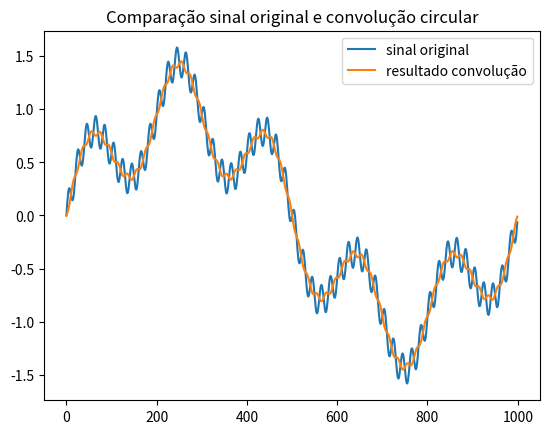
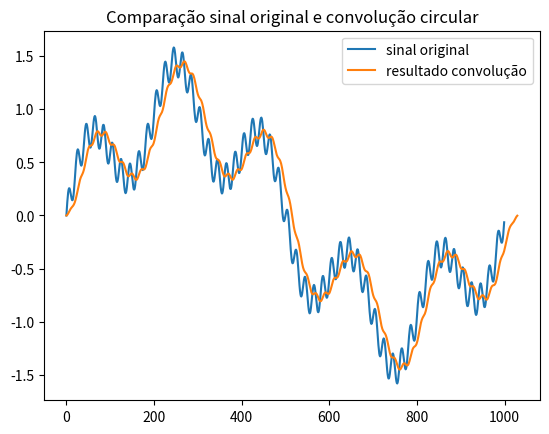

Python code for these plots, in order:
# importa dependências da tarefa
import math as m
import numpy as np
import matplotlib.pyplot as plt
from scipy.fft import fft, ifft

# Exercício 1(a)

def convolução_circular(x,h):
    # sua resposta aqui:
    r = np.zeros((np.shape(x)))
    for i in range(len(x)):
        r[i] = sum([h[j]*x[i-j] for j in range(len(x))])
    return r

# Exercício 1(b)
N = 1000
L = 31
M = 15
# sua resposta aqui:
x = np.array([np.sin(2*np.pi*n/N)+1/np.sqrt(5)*np.sin(2*np.pi*5*n/N)+1/np.sqrt(50)*np.sin(2*np.pi*50*n/N) for n in range(0, N)])
h = [(1/L) for i in range(M+1)] + [0 for i in range(N-2*M-1)] + [(1/L) for i in range(M)]
h = np.array(h)
y = convolução_circular(x, h)

# a implementação a seguir computa o mesmo resultado de outra forma (spoiler: esse é o teorema 4.2)
y_alt = np.real(np.fft.ifft(np.fft.fft(x)*np.fft.fft(h)))
assert np.linalg.norm(y-y_alt)<1e-8
print("resultado correto!")

fig, ax = plt.subplots()
ax.set_title('Comparação sinal original e convolução circular')
ax.plot(np.arange(0,N), x, label='sinal original')
ax.plot(np.arange(0,N), y, label='resultado convolução')
ax.legend()
plt.show()

# Exercício 2(a)

# sua resposta aqui:
def convolucao_linear(x, h):
    N = len(x)
    L = len(h)
    x_pad = np.pad(x, (L-1, L-1))
    y = np.array([np.dot(h, x_pad[n:n+L]) for n in range(N+L-1)])
    return y

# Exercício 2(b)

# sua resposta aqui:
L = 31
x = np.array([np.sin(2*np.pi*n/N)+1/np.sqrt(5)*np.sin(2*np.pi*5*n/N)+1/np.sqrt(50)*np.sin(2*np.pi*50*n/N) for n in range(0, N)])
h = [1/L for i in range(L)]
y = convolucao_linear(x,h)
# comparação com a implementação de referência:
y_alt = np.convolve(x,h)

fig, ax = plt.subplots()
ax.set_title('Comparação sinal original e convolução circular')
ax.plot(np.arange(0,N), x, label='sinal original')
ax.plot(np.arange(0,N+L-1), y, label='resultado convolução')
ax.legend()
plt.show()

assert (np.linalg.norm(y-y_alt)<1e-8)
print("resultado correto!")